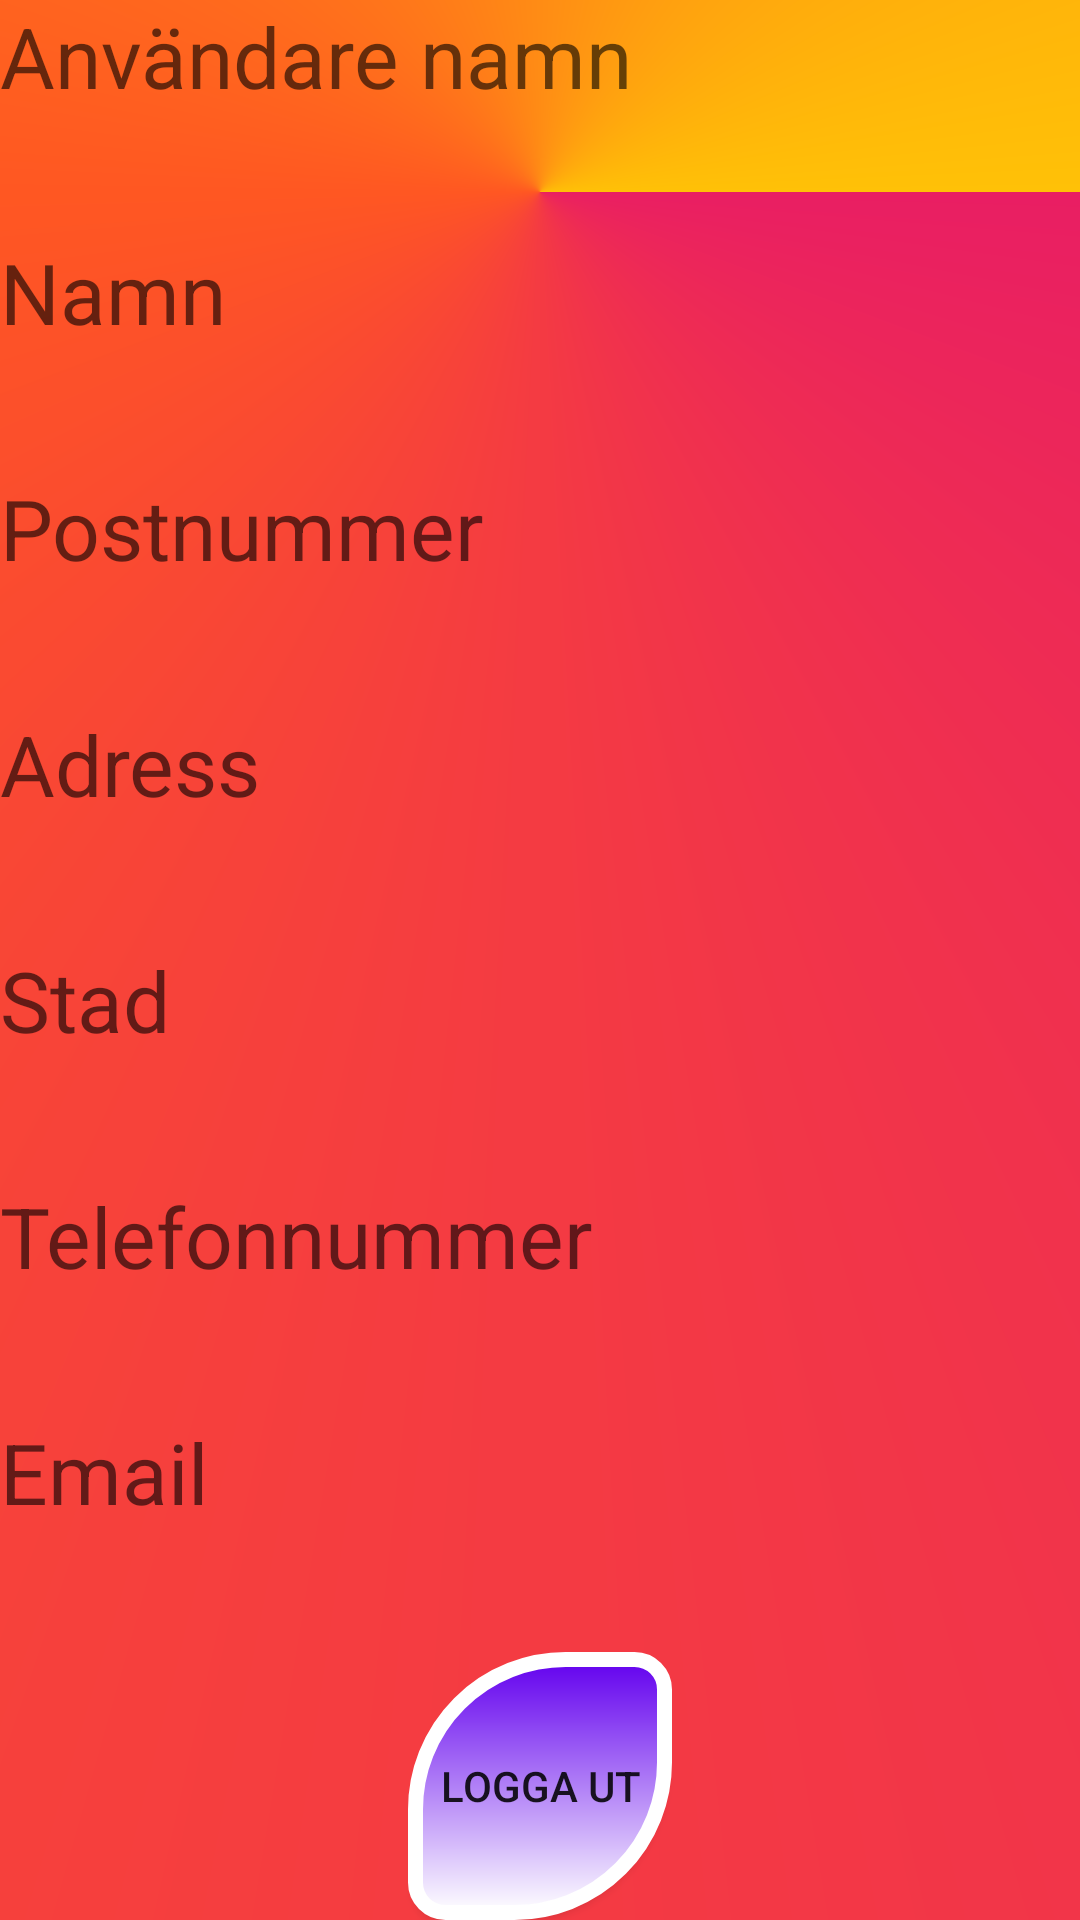

The Android layout XML behind this screen, and the referenced resources:
<!-- AndroidManifest.xml: application theme Theme.LifeCycleOv -->
<!-- res/layout/activity_save.xml -->
<?xml version="1.0" encoding="utf-8"?>

<LinearLayout xmlns:android="http://schemas.android.com/apk/res/android"
    xmlns:app="http://schemas.android.com/apk/res-auto"
    xmlns:tools="http://schemas.android.com/tools"
    android:layout_width="match_parent"
    android:layout_height="match_parent"
    android:orientation="vertical"
    android:background="@drawable/backsave"
    android:typeface="sans"
    tools:context=".SaveActivity">

    <TextView
        android:id="@+id/username"
        android:layout_width="match_parent"
        android:layout_height="wrap_content"
        android:layout_weight="1"
        android:textSize="28sp"
        android:hint="Användare namn" />

    <TextView
        android:id="@+id/name"
        android:layout_width="match_parent"
        android:layout_height="wrap_content"
        android:layout_weight="1"
        android:textSize="28sp"
        android:hint="Namn" />

    <TextView
        android:id="@+id/number"
        android:layout_width="match_parent"
        android:layout_height="wrap_content"
        android:layout_weight="1"
        android:textSize="28sp"
        android:hint="Postnummer" />

    <TextView
        android:id="@+id/address"
        android:layout_width="match_parent"
        android:layout_height="wrap_content"
        android:layout_weight="1"
        android:textSize="28sp"
        android:hint="Adress" />

    <TextView
        android:id="@+id/city"
        android:layout_width="match_parent"
        android:layout_height="wrap_content"
        android:layout_weight="1"
        android:textSize="28sp"
        android:hint="Stad" />

    <TextView
        android:id="@+id/phone"
        android:layout_width="match_parent"
        android:layout_height="wrap_content"
        android:layout_weight="1"
        android:textSize="28sp"
        android:hint="Telefonnummer" />

    <TextView
        android:id="@+id/email"
        android:layout_width="match_parent"
        android:layout_height="wrap_content"
        android:layout_weight="1"
        android:textSize="28sp"
        android:hint="Email" />

    <Button
        android:id="@+id/btn_logout"
        android:layout_width="wrap_content"
        android:layout_height="wrap_content"
        android:layout_weight="1"
        android:layout_gravity="center"
        android:background="@drawable/buttonstyle"
        android:onClick="onClick"
        android:text="Logga ut" />
</LinearLayout>
<!-- resources referenced by this layout -->
<resources>
  <!-- drawable backsave (drawable) -->
  <?xml version="1.0" encoding="utf-8"?>
  
  <shape xmlns:android="http://schemas.android.com/apk/res/android" android:shape="rectangle" >
  
      <gradient
          android:centerX="0.5"
          android:centerY="0.1"
          android:endColor="#FFC107"
          android:centerColor="#FF5722"
          android:startColor="#E91E63"
          android:type="sweep" />
  
      <corners
          android:radius="0dp"/>
  
  </shape>
  <!-- drawable buttonstyle (drawable) -->
  <?xml version="1.0" encoding="utf-8"?>
  
  
  <shape android:shape="rectangle"
  
      xmlns:android="http://schemas.android.com/apk/res/android">
  
      
      <corners
          android:bottomRightRadius="50dp"
          android:bottomLeftRadius="10dp"
          android:topLeftRadius="50dp"
          android:topRightRadius="10dp"/>
  
      
      <stroke android:width="5dp"
          android:color="@color/white" />
  
      
      <gradient android:angle="-90"
          android:startColor="@color/purple_500"
          android:endColor="@color/white"  />
  </shape>
  <style name="Theme.LifeCycleOv" parent="Theme.MaterialComponents.DayNight.DarkActionBar">
          
          <item name="colorPrimary">@color/purple_500</item>
          <item name="colorPrimaryVariant">@color/purple_700</item>
          <item name="colorOnPrimary">@color/white</item>
          
          <item name="colorSecondary">@color/teal_200</item>
          <item name="colorSecondaryVariant">@color/teal_700</item>
          <item name="colorOnSecondary">@color/black</item>
          
          <item name="android:statusBarColor" tools:targetApi="l">?attr/colorPrimaryVariant</item>
          
      </style>
  <!-- not gathered from this repository: default colours our renderer supplied (Android Studio template values) -->
  <color name="purple_500">#FF6200EE</color>
  <color name="purple_700">#FF3700B3</color>
  <color name="teal_200">#FF03DAC5</color>
  <color name="teal_700">#FF018786</color>
  <color name="black">#FF000000</color>
  <color name="white">#FFFFFFFF</color>
</resources>
